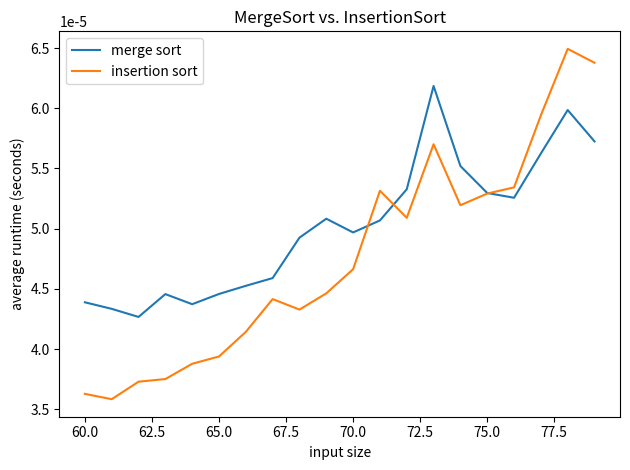

The matplotlib source for this figure:
import time
import random
import matplotlib.pyplot as plt


# https://www.geeksforgeeks.org/merge-sort/
# Python program for implementation of MergeSort
def mergeSort(arr):
    if len(arr) > 1:

        # Finding the mid of the array
        mid = len(arr) // 2

        # Dividing the array elements
        L = arr[:mid]

        # into 2 halves
        R = arr[mid:]

        # Sorting the first half
        mergeSort(L)

        # Sorting the second half
        mergeSort(R)

        i = j = k = 0

        # Copy data to temp arrays L[] and R[]
        while i < len(L) and j < len(R):
            if L[i] <= R[j]:
                arr[k] = L[i]
                i += 1
            else:
                arr[k] = R[j]
                j += 1
            k += 1

        # Checking if any element was left
        while i < len(L):
            arr[k] = L[i]
            i += 1
            k += 1

        while j < len(R):
            arr[k] = R[j]
            j += 1
            k += 1


# https://www.geeksforgeeks.org/insertion-sort/
def insertionSort(arr):
    # Traverse through 1 to len(arr)
    for i in range(1, len(arr)):

        key = arr[i]

        # Move elements of arr[0..i-1], that are
        # greater than key, to one position ahead
        # of their current position
        j = i - 1
        while j >= 0 and key < arr[j]:
            arr[j + 1] = arr[j]
            j -= 1
        arr[j + 1] = key


x_merge = []
y_merge = []
x_insert = []
y_insert = []

for num in range(60, 80):
    data_to_avg_merge = []
    for i in range(50):
        data = random.sample(range(1, 1000000), num)
        start_time = time.time()
        mergeSort(data)
        data_to_avg_merge.append(time.time() - start_time)

    mergesort_avg = sum(data_to_avg_merge) / len(data_to_avg_merge)
    print("MergeSort average runtime for num =", num, ": %s seconds" % mergesort_avg)

    data_to_avg_insert = []
    for i in range(50):
        data = random.sample(range(1, 1000000), num)
        start_time = time.time()
        insertionSort(data)
        data_to_avg_insert.append(time.time() - start_time)

    insertsort_avg = sum(data_to_avg_insert) / len(data_to_avg_insert)
    print("InsertionSort average runtime for num =", num, ": %s seconds" % insertsort_avg)
    print("--------------------")

    x_merge.append(num)
    y_merge.append(mergesort_avg)
    x_insert.append(num)
    y_insert.append(insertsort_avg)

plt.plot(x_merge, y_merge, label="merge sort")
plt.plot(x_insert, y_insert, label="insertion sort")
plt.title('MergeSort vs. InsertionSort')
plt.xlabel('input size')
plt.ylabel('average runtime (seconds)')
plt.tight_layout()
plt.legend()
plt.show()
